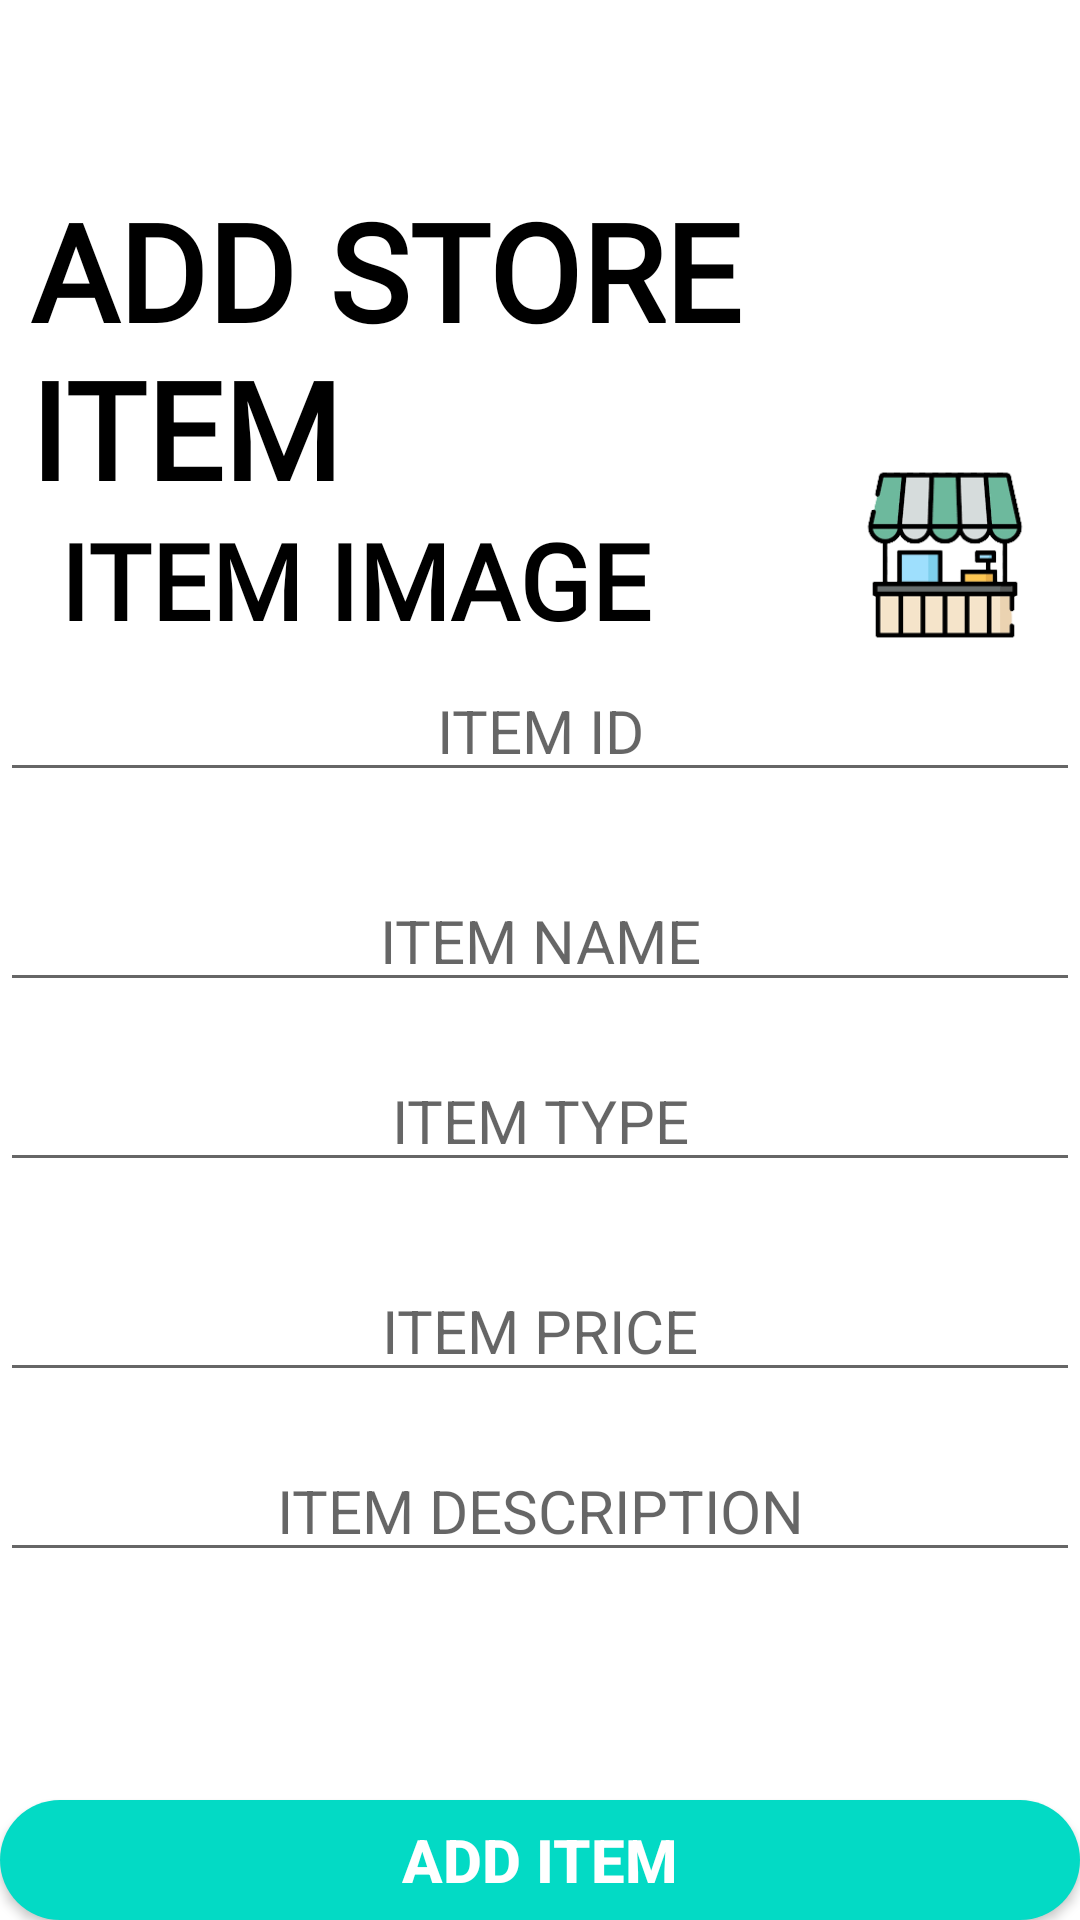

Reconstruct the res/layout file that produces this screen, plus the resources it refers to.
<!-- AndroidManifest.xml: application theme Theme.LandingPage -->
<!-- res/layout/activity_store.xml -->
<?xml version="1.0" encoding="utf-8"?>
<RelativeLayout xmlns:android="http://schemas.android.com/apk/res/android"
    xmlns:app="http://schemas.android.com/apk/res-auto"
    xmlns:tools="http://schemas.android.com/tools"
    android:layout_width="match_parent"
    android:layout_height="match_parent"
    tools:context=".crop"
    android:background="@drawable/sowing">
    <TextView
        android:layout_width="wrap_content"
        android:layout_height="wrap_content"
        android:text="ADD STORE ITEM"
        android:textColor="@color/black"
        android:textSize="45sp"
        android:textStyle="bold"
        android:shadowColor="@color/white"
        android:shadowRadius="10"
        android:layout_marginTop="60dp"
        android:layout_marginLeft="10dp"
        android:fontFamily="@font/rampartoneregular">
    </TextView>
    <TextView
        android:layout_width="wrap_content"
        android:layout_height="wrap_content"
        android:text="ITEM IMAGE"
        android:textSize="35dp"
        android:textColor="@color/black"
        android:textStyle="bold"
        android:layout_marginTop="170dp"
        android:layout_marginLeft="20dp"
        android:fontFamily="@font/rampartoneregular">
    </TextView>
    <ImageView
        android:id="@+id/profile121"
        android:layout_width="110dp"
        android:layout_height="110dp"
        android:layout_marginTop="130dp"
        android:layout_marginLeft="270dp"
        android:src="@drawable/stall"/>
    <EditText
        android:id="@+id/ite_id"
        android:layout_width="match_parent"
        android:layout_height="wrap_content"
        android:hint="ITEM ID"
        android:textColor="@color/white"
        android:textSize="20dp"
        android:layout_marginTop="220dp"
        android:textAlignment="center">
    </EditText>
    <EditText
        android:id="@+id/ite_name"
        android:layout_width="match_parent"
        android:layout_height="wrap_content"
        android:hint="ITEM NAME"
        android:textColor="@color/white"
        android:textSize="20dp"
        android:layout_marginTop="290dp"
        android:textAlignment="center">
    </EditText>
    <EditText
        android:id="@+id/ite_type"
        android:layout_width="match_parent"
        android:layout_height="wrap_content"
        android:hint="ITEM TYPE"
        android:textColor="@color/white"
        android:textSize="20dp"
        android:layout_marginTop="350dp"
        android:textAlignment="center">
    </EditText>
    <EditText
        android:id="@+id/ite_price"
        android:layout_width="match_parent"
        android:layout_height="wrap_content"
        android:hint="ITEM PRICE"
        android:textColor="@color/white"
        android:textSize="20dp"
        android:layout_marginTop="420dp"
        android:textAlignment="center">
    </EditText>
    <EditText
        android:id="@+id/ite_description"
        android:layout_width="match_parent"
        android:layout_height="wrap_content"
        android:hint="ITEM DESCRIPTION"
        android:textColor="@color/white"
        android:textSize="20dp"
        android:layout_marginTop="480dp"
        android:textAlignment="center">
    </EditText>
    <Button
        android:id="@+id/ite_add"
        android:layout_width="match_parent"
        android:layout_height="wrap_content"
        android:text="ADD ITEM"
        android:textSize="20sp"
        android:layout_marginTop="600dp"
        android:background="@drawable/custom_button"
        android:textColor="@color/white"
        android:textStyle="bold">
    </Button>
</RelativeLayout>
<!-- resources referenced by this layout -->
<resources>
  <color name="black">#FF000000</color>
  <color name="white">#FFFFFFFF</color>
  <!-- drawable custom_button (drawable) -->
  <?xml version="1.0" encoding="utf-8"?>
  <layer-list xmlns:android="http://schemas.android.com/apk/res/android">
  <item>
      <shape android:shape="rectangle">
          <solid android:color="@color/teal_200"></solid>
  <corners android:radius="20dp"></corners>
      </shape>
  </item>
  </layer-list>
  <!-- drawable stall: png bitmap (drawable-v24, 8475 bytes) -->
  <style name="Theme.LandingPage" parent="Theme.MaterialComponents.Light.NoActionBar">
          
          <item name="colorPrimary">#32CD32</item>
          <item name="colorOnPrimary">@color/black</item>
          
          <item name="colorSecondary">#32CD32</item>
          <item name="colorSecondaryVariant">@color/white</item>
          <item name="colorOnSecondary">@color/black</item>
          
          <item name="android:statusBarColor" tools:targetApi="l">?attr/colorPrimaryVariant</item>
          
      </style>
  <color name="teal_200">#FF03DAC5</color>
</resources>
